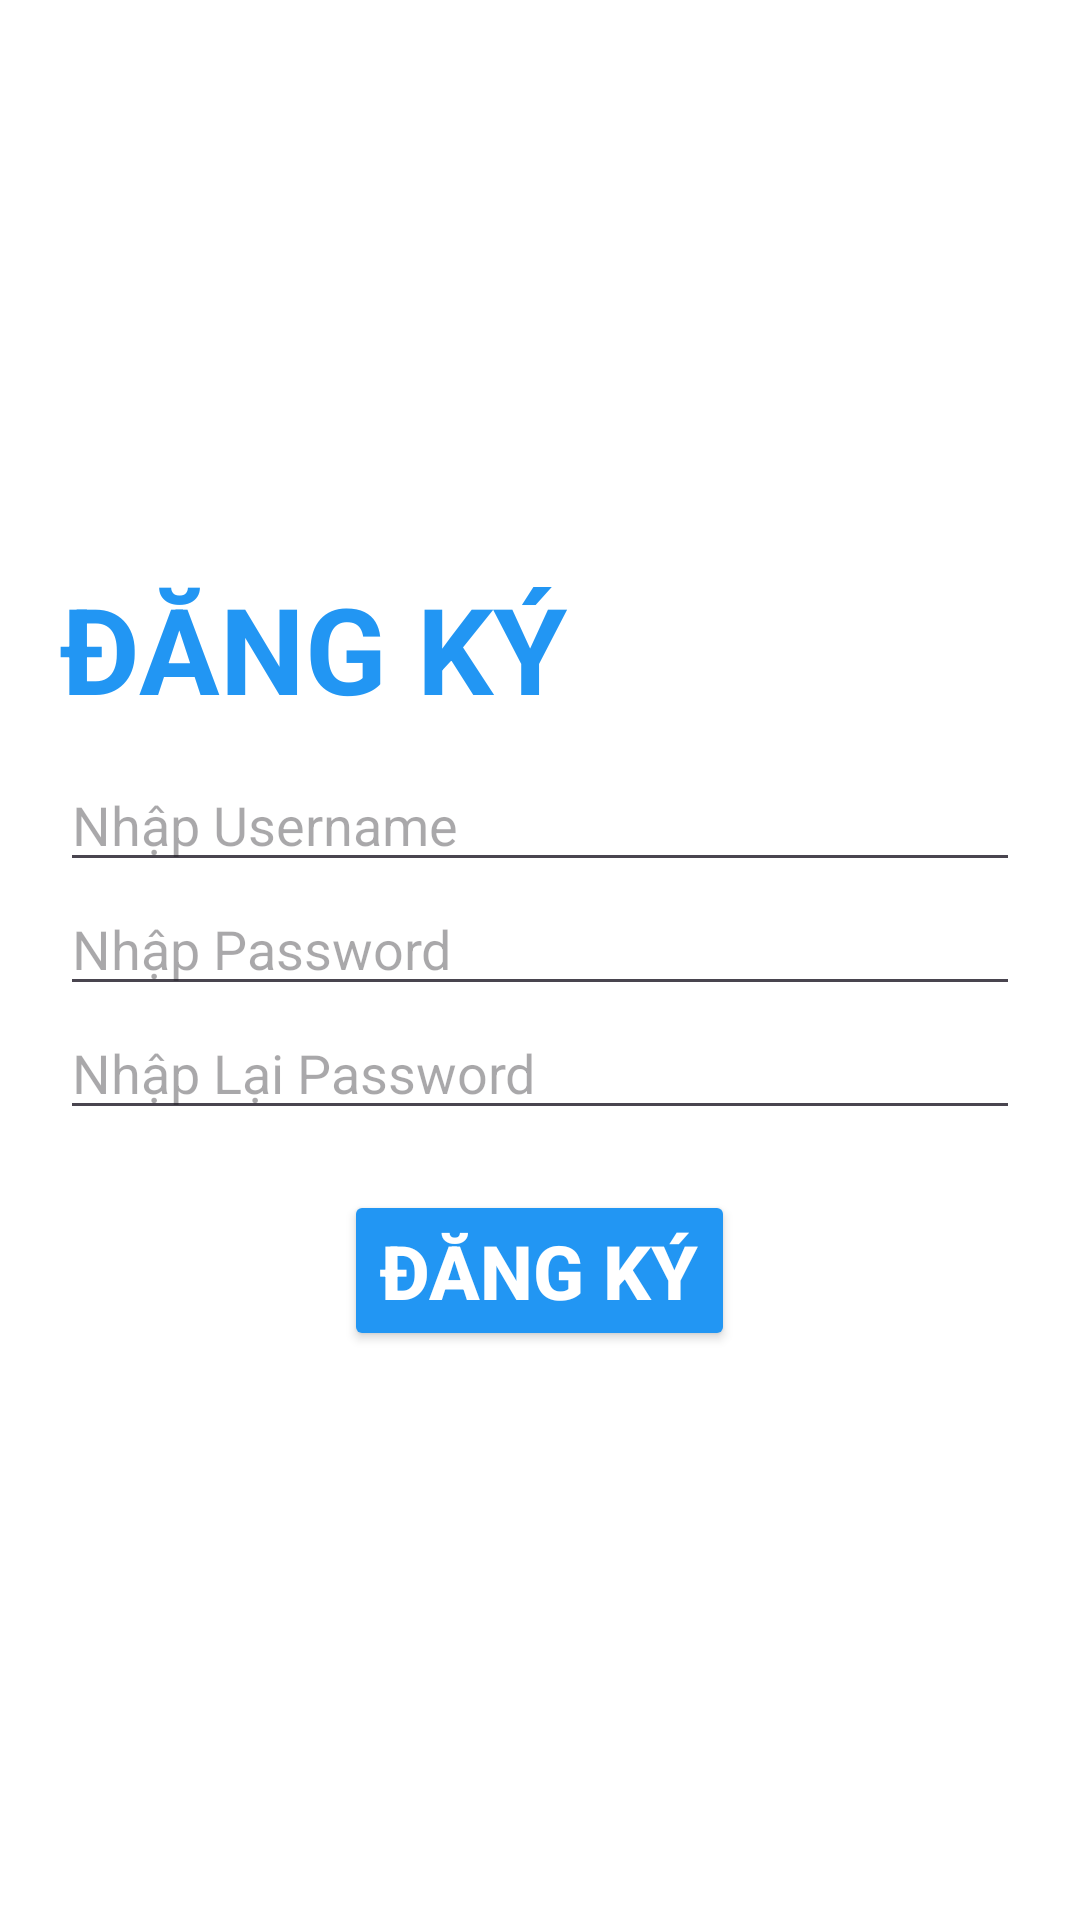

Write the Android layout XML for this screen, with the resource values it uses.
<!-- AndroidManifest.xml: application theme Theme.Lab5_PH36944 -->
<!-- res/layout/activity_register.xml -->
<?xml version="1.0" encoding="utf-8"?>
<LinearLayout xmlns:android="http://schemas.android.com/apk/res/android"
    xmlns:app="http://schemas.android.com/apk/res-auto"
    xmlns:tools="http://schemas.android.com/tools"
    android:layout_width="match_parent"
    android:layout_height="match_parent"
    android:orientation="vertical"
    android:gravity="center"
    android:background="@color/white"
    android:padding="20dp"
    tools:context=".RegisterActivity">

    <TextView
        android:layout_width="match_parent"
        android:layout_height="wrap_content"
        android:text="ĐĂNG KÝ"
        android:textSize="40sp"
        android:textColor="#2296F3"
        android:textStyle="bold"
        android:layout_marginBottom="10dp"/>

    <EditText
        android:id="@+id/edt_username"
        android:layout_width="match_parent"
        android:layout_height="wrap_content"
        android:hint="Nhập Username"
        android:textColor="#000000"/>

    <EditText
        android:id="@+id/edt_password"
        android:layout_width="match_parent"
        android:layout_height="wrap_content"
        android:inputType="textPassword"
        android:hint="Nhập Password"
        android:textColor="#000000"/>
    <EditText
        android:id="@+id/edt_retypepassword"
        android:layout_width="match_parent"
        android:layout_height="wrap_content"
        android:inputType="textPassword"
        android:hint="Nhập Lại Password"
        android:textColor="#000000"/>

    <Button
        android:id="@+id/btnRegister"
        android:layout_width="wrap_content"
        android:layout_height="wrap_content"
        android:textColor="@color/white"
        android:textStyle="bold"
        android:textSize="25sp"
        android:layout_marginTop="20dp"
        android:backgroundTint="#2296F3"
        android:text="ĐĂNG KÝ"/>

</LinearLayout>
<!-- resources referenced by this layout -->
<resources>
  <style name="Theme.Lab5_PH36944" parent="Base.Theme.Lab5_PH36944" />
  <style name="Base.Theme.Lab5_PH36944" parent="Theme.Material3.DayNight.NoActionBar">
          
          
      </style>
  <!-- not gathered from this repository: default colours our renderer supplied (Android Studio template values) -->
  <color name="white">#FFFFFFFF</color>
</resources>
